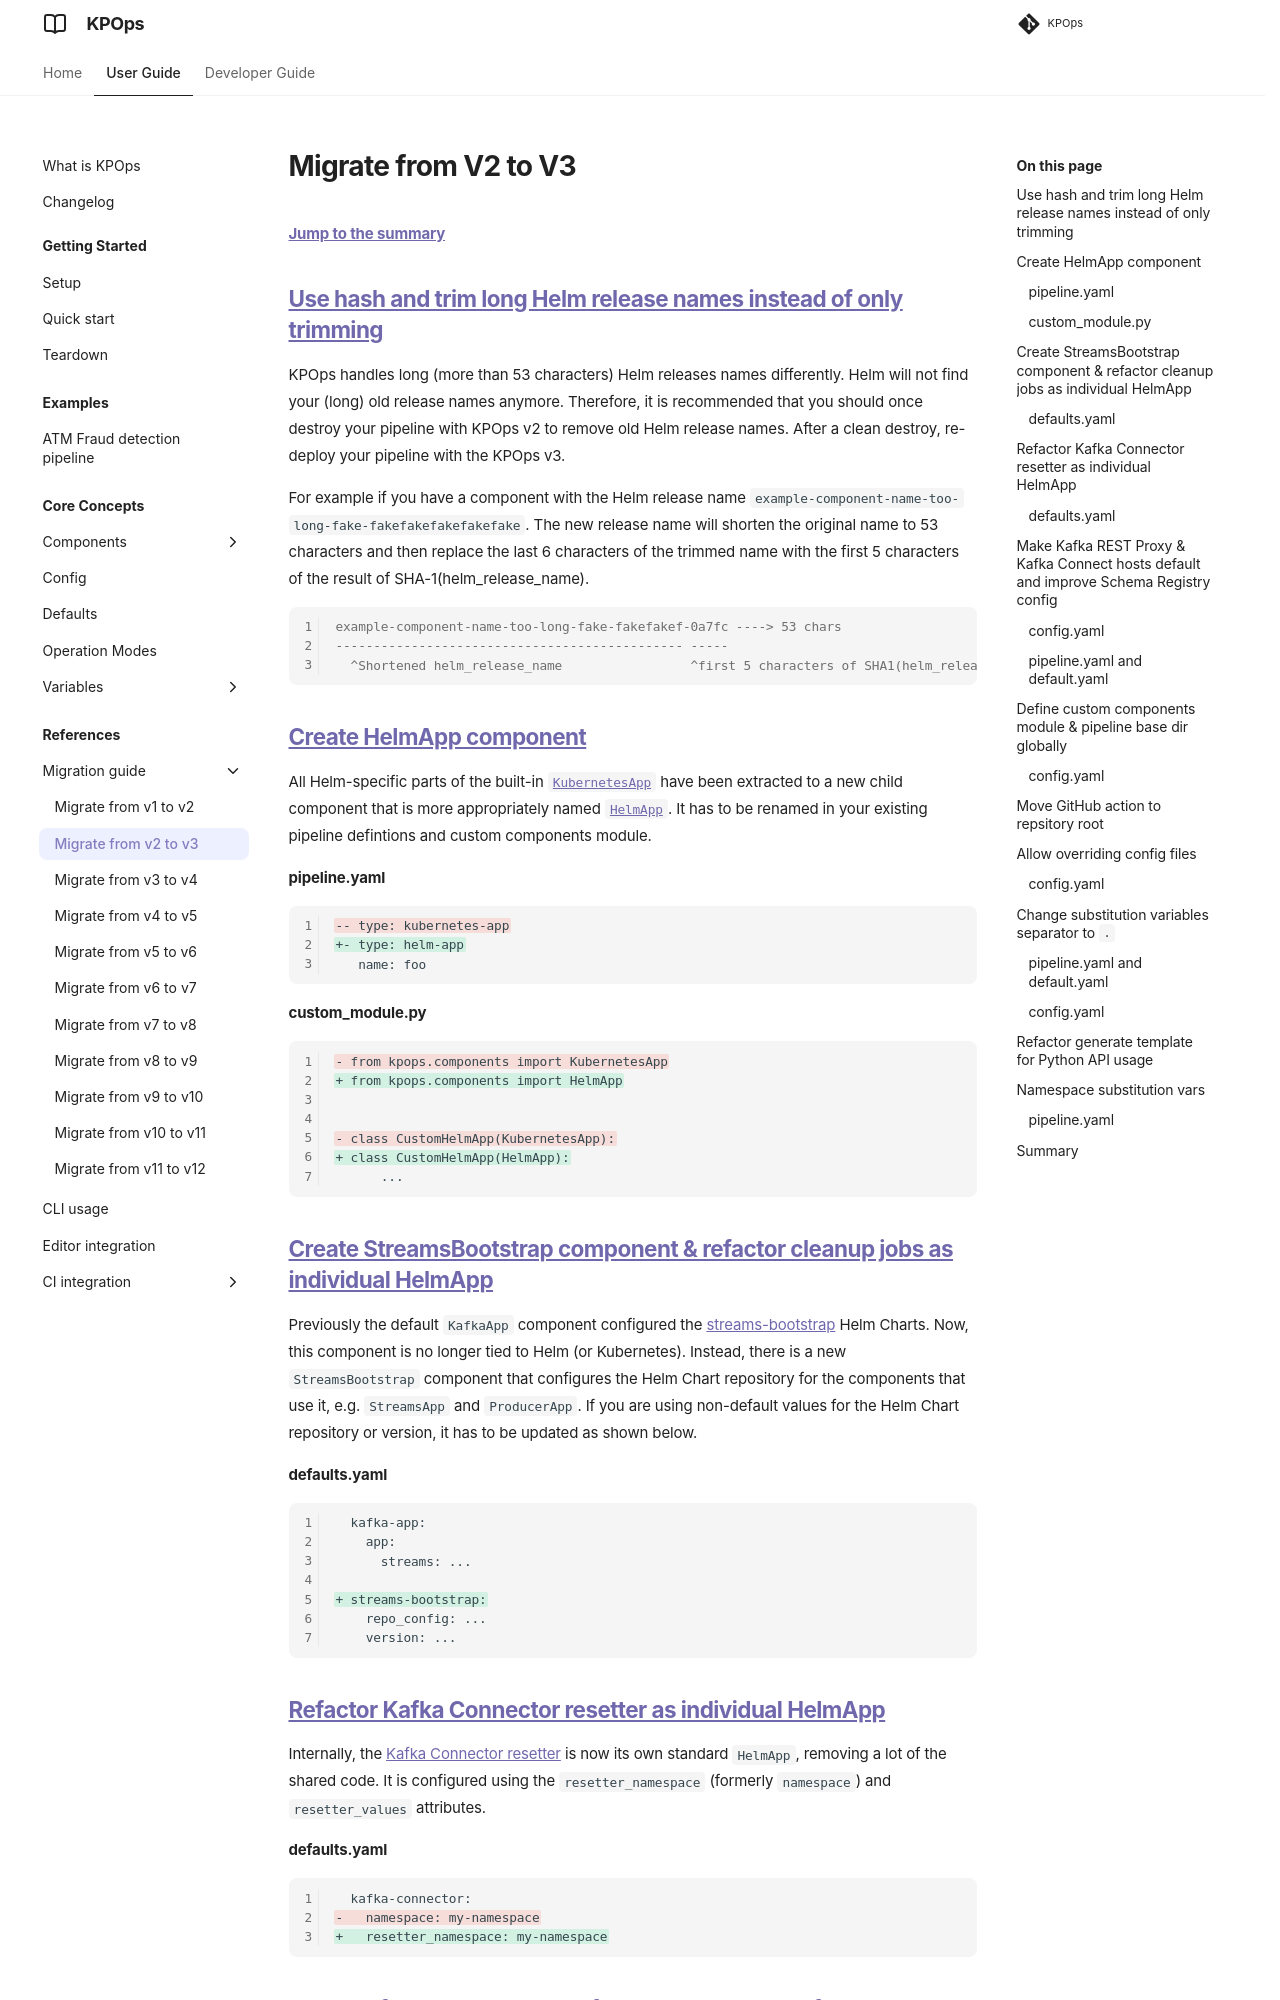

repository: bakdata/kpops · page: 12.0/user/migration-guide/v2-v3/index.html · generator: mkdocs

# Migrate from V2 to V3

[**Jump to the summary**](#summary)

## [Use hash and trim long Helm release names instead of only trimming](https://github.com/bakdata/kpops/pull/390)

KPOps handles long (more than 53 characters) Helm releases names differently. Helm will not find your (long) old release names anymore. Therefore, it is recommended that you should once destroy your pipeline with KPOps v2 to remove old Helm release names. After a clean destroy, re-deploy your pipeline with the KPOps v3.

For example if you have a component with the Helm release name `example-component-name-too-long-fake-fakefakefakefakefake`. The new release name will shorten the original name to 53 characters and then replace the last 6 characters of the trimmed name with the first 5 characters of the result of SHA-1(helm_release_name).

<!-- dprint-ignore-start -->

```console
example-component-name-too-long-fake-fakefakef-0a7fc ----> 53 chars
---------------------------------------------- -----
  ^Shortened helm_release_name                 ^first 5 characters of SHA1(helm_release_name)
```

<!-- dprint-ignore-end -->

## [Create HelmApp component](https://github.com/bakdata/kpops/pull/370)

All Helm-specific parts of the built-in [`KubernetesApp`](../core-concepts/components/kubernetes-app.md) have been extracted to a new child component that is more appropriately named [`HelmApp`](../core-concepts/components/helm-app.md). It has to be renamed in your existing pipeline defintions and custom components module.

#### pipeline.yaml

```diff
-- type: kubernetes-app
+- type: helm-app
   name: foo
```

#### custom_module.py

```diff
- from kpops.components import KubernetesApp
+ from kpops.components import HelmApp


- class CustomHelmApp(KubernetesApp):
+ class CustomHelmApp(HelmApp):
      ...
```

## [Create StreamsBootstrap component & refactor cleanup jobs as individual HelmApp](https://github.com/bakdata/kpops/pull/398)

Previously the default `KafkaApp` component configured the [streams-bootstrap](https://bakdata.github.io/streams-bootstrap/) Helm Charts. Now, this component is no longer tied to Helm (or Kubernetes). Instead, there is a new `StreamsBootstrap` component that configures the Helm Chart repository for the components that use it, e.g. `StreamsApp` and `ProducerApp`. If you are using non-default values for the Helm Chart repository or version, it has to be updated as shown below.

#### defaults.yaml

```diff
  kafka-app:
    app:
      streams: ...

+ streams-bootstrap:
    repo_config: ...
    version: ...
```

## [Refactor Kafka Connector resetter as individual HelmApp](https://github.com/bakdata/kpops/pull/400)

Internally, the [Kafka Connector resetter](bakdata-kafka-connect-resetter/kafka-connect-resetter) is now its own standard `HelmApp`, removing a lot of the shared code.
It is configured using the `resetter_namespace` (formerly `namespace`) and `resetter_values` attributes.

#### defaults.yaml

```diff
  kafka-connector:
-   namespace: my-namespace
+   resetter_namespace: my-namespace
```
